Run: headless pygame with SDL's dummy video driver; simulated clock (each Clock.tick advances the game by its frame time, no real sleeping); random seed 0; keys injected as events and as key.get_pressed() state; no mouse input.
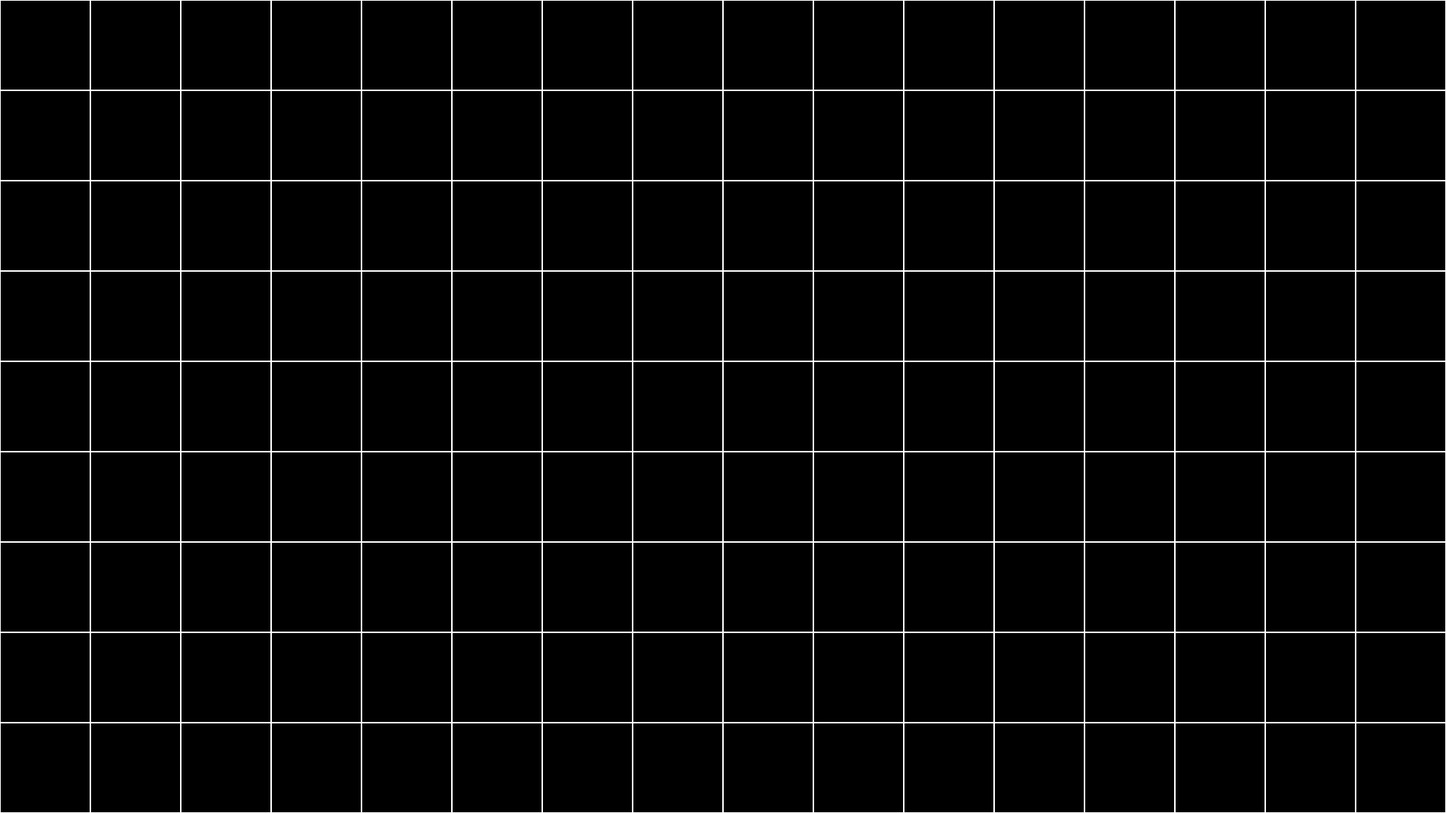
Frame 1 of 4 · flips 1–60 · no input
Frame 2 of 4 · flips 61–180 · tapped SPACE, RETURN · held RIGHT (→), D · screen unchanged from frame 1, image omitted
Frame 3 of 4 · flips 181–300 · held DOWN (↓), S · screen unchanged from frame 2, image omitted
Frame 4 of 4 · flips 301–420 · held LEFT (←), A, UP (↑), W · screen unchanged from frame 3, image omitted

The pygame program that drew these frames:

import pygame

pygame.init()

# Display Dimensions (will be changed to automatically detect screen size later)
displayHorizontal: int = 1920
displayVertical: int = 1080
display: pygame.display = pygame.display.set_mode((displayHorizontal, displayVertical))

gameActive: bool = True

# Make a grid on the display with a number of boxes determined by the gridHorizontal and gridVertical variables
whiteRGB: tuple = (255, 255, 255)
gridHorizontal: int = 16
gridVertical: int = 9
def makeGrid() -> None:
    boxHorizontal: int = displayHorizontal / gridHorizontal
    boxVertical: int = displayVertical / gridVertical
    for x in range(0, gridHorizontal):
        for y in range (0, gridVertical):
            box: pygame.Rect = pygame.Rect(x*boxHorizontal, y*boxVertical, boxHorizontal, boxVertical)
            pygame.draw.rect(display, whiteRGB, box, 1)


while gameActive:
    makeGrid()
    for event in pygame.event.get():
        if event.type == pygame.QUIT:
            gameActive = False
    pygame.display.update()
